pico-8 play session: mixed d-pad (fixed 12-tick cycle)

[t = 6 s] mixed d-pad (1.2s cycle ×~5): → ← ↑ ↓ + 🅾/❎ taps, ~6s
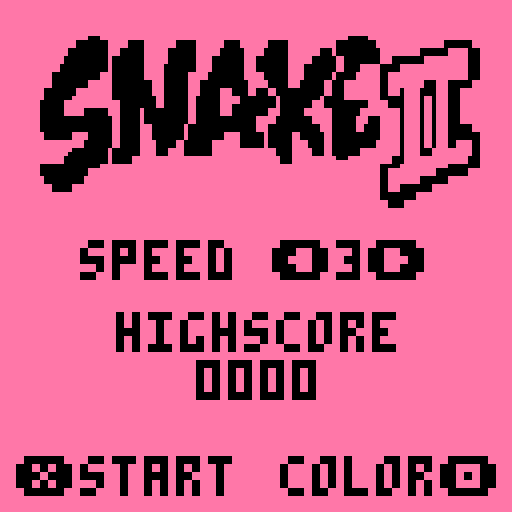
[t = 8 s] mixed d-pad (1.2s cycle ×~6): → ← ↑ ↓ + 🅾/❎ taps, ~8s
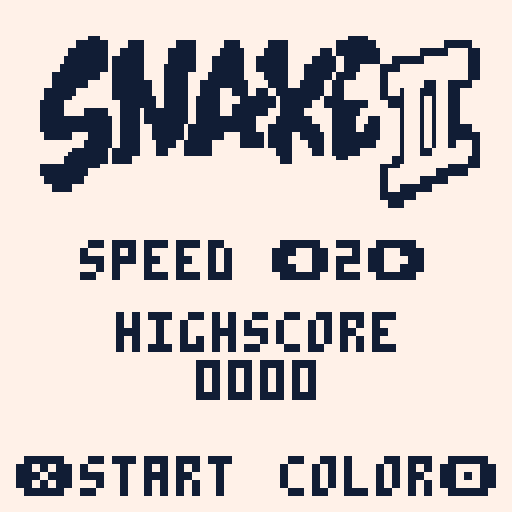

pico-8 cartridge
version 42
__lua__
--snake ii
--by liconaj
version="1.0"

function _init()
	cartdata("liconaj_snakeii")
	dat={spd=1,hs=2,col=3,inv=4}
	local oldver=tostr(dget(0))
	if oldver[1]!=version[1] then
		resetall()
		dset(0,version)
	end
	
	grid_x=1
	grid_y=3
	grid_width=14
	grid_height=12
	
	speeds={7,6,5,4,3}
	speed=dget(dat.spd)
	if (speed==0) speed=3
	
	titleimg="`ト`◆`ナ`ナ`ogc`おge`⬅️`lgh`egd`hge`ggd`gge`lgj`qgg`q`lgh`egd`hge`ggd`gge`lgj`qgg`q`jgj`cgf`fgg`fgf`egf`hgc`agk`jgg`egc`o`jgj`cgf`fgg`fgf`egf`hgc`agk`jgg`egc`o`igk`agh`fgg`dgh`cgh`fgf`bgi`cgh`kgc`o`igk`agh`fgg`dgh`cgh`fgf`bgi`cgh`kgc`o`hgl`agh`egh`dgh`cgh`dgh`bgd`ege`qgc`o`hgl`agh`egh`dgh`cgh`dgh`bgd`ege`qgc`o`fgl`cgh`egf`egi`egf`dgg`age`fgb`tgc`o`fgl`cgh`egf`egi`egf`dgg`age`fgb`tgc`o`fgi`fgj`cgf`cgl`ege`cgf`bgc`igb`igc`cgf`q`fgi`fgj`cgf`cgl`ege`cgf`bgc`igb`igc`cgf`q`dgh`igj`cgf`cge`cgd`bgc`bgl`bgc`igb`cga`dgd`cgc`t`dgh`igj`cgf`cge`cgd`bgc`bgl`bgc`igb`cga`dgd`cgc`t`dgg`jgk`bgf`bgf`egi`agj`age`igf`dga`bga`cgc`t`cgf`ngi`bgf`bgf`egi`agh`cgk`egd`dga`bga`cgc`t`cgf`ngi`bgf`bgf`cgk`agh`cgk`egd`dga`bga`cgc`t`cgf`egf`cge`agk`bgf`cgi`cgf`ggg`jga`dga`bga`cgc`t`cgf`egf`cge`agk`bgf`cgi`cgf`ggg`jga`dga`bga`cgc`t`cgr`bge`agk`bgo`egi`egf`cgc`ega`dga`bga`cgc`t`cgr`bge`agk`bgo`egi`egf`cgc`ega`dga`bga`cgc`t`cgr`bge`cgh`agq`cgm`cgf`bgd`ega`dga`bga`cgf`q`cgr`bge`cgh`agq`cgm`cgf`bgd`ega`dga`bga`cgf`q`dgg`dgf`bge`cgh`agi`dgf`agf`bgf`bgl`ega`dga`bga`cgh`o`dgg`dgf`bge`cgh`agi`dgf`agf`bgf`bgl`ega`dga`bga`cgh`o`ngg`bge`dge`bgg`ggf`agf`dgd`bgk`fga`dga`bga`cgb`dgb`o`ngg`bge`dge`bgg`ggf`agf`dgd`bgk`fga`dga`bga`cgb`dgb`o`kgi`agg`dgc`dgg`pgd`egc`bgg`jga`dgc`jgb`o`jgj`agg`dgc`dgg`pgd`egc`bgg`jga`dgc`jgb`o`igk`age`✽gc`kgc`kgc`pgc`o`igk`age`✽gc`ygc`pgc`o`cgo`すge`lgh`o`cgl`たgb`lgh`r`cgl`たgb`lgh`r`dgj`ちgb`hgg`w`dgj`ちgb`hgg`w`fge`とgb`cgh`{`fge`とgb`cgh`{`まgi`○`まgi`○`むgd`🐱`むgd`🐱`ナ`ナ`ナ"
	labelimg="`ト`ト`ナ`ナ`ナ`ナ`ナ`ナ`ナ`ナ`ナ`ナ`ナ`ナ`ナ`ナ`ナ`ナ`ナ`ナ`xgc`おge`🐱`ugh`egd`hge`ggd`gge`lgj`qgg`h`ugh`egd`hge`ggd`gge`lgj`qgg`h`sgj`cgf`fgg`fgf`egf`hgc`agk`jgg`egc`f`sgj`cgf`fgg`fgf`egf`hgc`agk`jgg`egc`f`rgk`agh`fgg`dgh`cgh`fgf`bgi`cgh`kgc`f`rgk`agh`fgg`dgh`cgh`fgf`bgi`cgh`kgc`f`qgl`agh`egh`dgh`cgh`dgh`bgd`ege`qgc`f`qgl`agh`egh`dgh`cgh`dgh`bgd`ege`qgc`f`ogl`cgh`egf`egi`egf`dgg`age`fgb`tgc`f`ogl`cgh`egf`egi`egf`dgg`age`fgb`tgc`f`ogi`fgj`cgf`cgl`ege`cgf`bgc`igb`igc`cgf`h`ogi`fgj`cgf`cgl`ege`cgf`bgc`igb`igc`cgf`h`mgh`igj`cgf`cge`cgd`bgc`bgl`bgc`igb`cga`dgd`cgc`k`mgh`igj`cgf`cge`cgd`bgc`bgl`bgc`igb`cga`dgd`cgc`k`mgg`jgk`bgf`bgf`egi`agj`age`igf`dga`bga`cgc`k`lgf`ngi`bgf`bgf`egi`agh`cgk`egd`dga`bga`cgc`k`lgf`ngi`bgf`bgf`cgk`agh`cgk`egd`dga`bga`cgc`k`lgf`egf`cge`agk`bgf`cgi`cgf`ggg`jga`dga`bga`cgc`k`lgf`egf`cge`agk`bgf`cgi`cgf`ggg`jga`dga`bga`cgc`k`lgr`bge`agk`bgo`egi`egf`cgc`ega`dga`bga`cgc`k`lgr`bge`agk`bgo`egi`egf`cgc`ega`dga`bga`cgc`k`lgr`bge`cgh`agq`cgm`cgf`bgd`ega`dga`bga`cgf`h`lgr`bge`cgh`agq`cgm`cgf`bgd`ega`dga`bga`cgf`h`mgg`dgf`bge`cgh`agi`dgf`agf`bgf`bgl`ega`dga`bga`cgh`f`mgg`dgf`bge`cgh`agi`dgf`agf`bgf`bgl`ega`dga`bga`cgh`f`wgg`bge`dge`bgg`ggf`agf`dgd`bgk`fga`dga`bga`cgb`dgb`f`wgg`bge`dge`bgg`ggf`agf`dgd`bgk`fga`dga`bga`cgb`dgb`f`tgi`agg`dgc`dgg`pgd`egc`bgg`jga`dgc`jgb`f`sgj`agg`dgc`dgg`pgd`egc`bgg`jga`dgc`jgb`f`rgk`age`}ge`cgc`kgc`kgc`pgc`f`rgk`age`}ge`cgc`ygc`pgc`f`lgo`xgc`igc`cgb`zge`lgh`f`lgl`ygb`cgc`cgc`cgc`bgh`rgb`lgh`i`lgl`ygb`cgc`cgc`cgc`bgh`rgb`lgh`i`mgj`yga`cgb`cgc`dgb`bgc`ggb`qgb`hgg`n`mgj`yga`cgb`cgc`dgb`bgc`ggb`qgb`hgg`n`oge`|gd`kgb`cgc`ggb`qgb`cgh`r`oge`|gd`kgb`cgc`ggb`qgb`cgh`r`🅾️gc`bga`jgg`kgb`ogi`v`🅾️gc`bga`jgg`kgb`ogi`v`█gs`igb`igf`cgc`pgd`y`█gs`igb`igf`cgc`pgd`y`{ge`bga`bga`bga`bgc`|ga`ggc`⬅️`{ge`bga`bga`bga`bgc`|ga`ggc`⬅️`wgd`bga`bgb`agb`agb`agb`agp`lgp`☉`tgc`agb`agb`agb`bga`bga`bga`bga`bgb`lgb`cgl`bga`bga`bga`bga`♥`tgc`agb`agb`agb`bga`bga`bga`bga`bgb`lgb`cgl`bga`bga`bga`bga`♥`rgc`bga`bga`bga`bgp`agb`kgf`dgb`agd`agb`agb`agb`agb`✽`rgc`bga`bga`bga`bgp`agb`kgf`dgb`agd`agb`agb`agb`agb`✽`qgc`agb`agb`agh`mga`bgk`agc`fgb`dgb`bgo`○`qgc`agb`agb`agh`mga`bgk`agc`fgb`dgb`bgo`○`ogc`agb`bga`bgc`sga`bga`cgc`bgb`aga`ggc`dgd`ogc`ggc`r`ogc`agb`bga`bgc`sga`bga`cgc`bgb`aga`ggc`dgd`ogc`ggc`r`ogb`agb`agb`agc`vgc`cgc`dgb`egc`egb`ugb`cgb`cgc`o`ogb`agb`agb`agc`vgc`cgc`dgb`egc`egb`ugb`cgb`cgc`o`mgb`bga`bgf`|gc`cgb`fgc`dgb`ygf`ega`n`mgb`bga`bgf`|gc`cgb`fgc`dgb`ygf`ega`n`mgg`age`zgb`agb`agb`fgc`dgb`hgm`ggb`bgc`dgb`l`mgg`age`zgb`agb`agb`fgc`dgb`ggn`ggb`bgc`dgb`l`igi`bga`bga`bgf`yga`fgd`dgb`hgb`lga`fgb`bgd`cgb`l`iga`bga`bga`dga`bga`bgf`wgc`fgb`fgb`fgd`lga`fgb`bgd`cgc`k`ggc`bga`bga`bgh`agg`ugb`fgc`egb`ggb`ogb`dgh`cgc`k`ggb`bga`bga`bgb`fgb`bga`bgb`tga`ggb`ggb`egb`fgh`bgc`dgh`cgb`agb`i`ggb`bga`bga`bgb`fgb`bga`bgb`tga`ggb`ggb`egb`fgh`bgc`dgh`cgb`agb`i`ggj`agc`cgk`qgb`fgc`fgb`fgb`dgf`cge`fgj`fga`h`ggj`agc`cgk`qgb`fgc`fgb`fgb`dgf`cge`fgj`fga`h`fgc`bgb`bgc`bgg`bga`bgb`agc`mga`fgd`cgc`agb`dgb`egc`dgn`bgb`age`dgc`h`fgc`bgb`bgc`bgg`bga`bgb`agc`mga`fgd`cgc`agb`dgb`egc`dgn`bgb`age`dgc`h`fga`bgb`bgb`bgc`agb`agb`agb`agb`bga`bgc`igb`fgc`cge`agb`dgb`ega`bga`tgb`bgd`cgb`i`fga`bgb`bgb`bgc`agb`agb`agb`agb`bga`bgc`igb`fgc`cge`agb`dgb`ega`bga`tgb`bgd`cgb`i`ggk`bga`bga`bga`bgl`fgb`fgc`dgg`bgb`dgb`cgc`agb`qgb`agf`cgb`i`ggk`bga`bga`bga`bgl`fgb`fgc`dgg`bgb`dgb`cgc`agb`qgb`agf`cgb`i`qgi`agb`agb`bga`bga`bga`fgb`fgb`cgi`cgb`dgb`cgb`age`ige`agh`cgb`i`qgi`agb`agb`bga`bga`bga`fgb`fgb`cgi`cgb`dgb`cgb`age`ige`agh`cgb`i`tge`bgc`bgb`agb`agc`egb`ggb`agm`cgb`dgb`cga`egi`egb`agf`cgb`i`xga`bgc`bgb`agb`agc`egb`ggb`agm`cgc`cgc`bgc`cgi`egb`agf`cgb`i`jgh`fga`bgm`fgb`ggb`egj`cgb`ega`cgb`rgh`cgb`i`ggn`cga`bgj`agb`fgb`igc`qgb`cgc`cgc`igg`agb`agc`cgb`i`ggn`cga`bgj`agb`fgb`igc`qgb`dgb`cgc`igg`agb`agc`cgb`i`fgq`agc`egb`bgb`hgb`lgq`fgc`bga`bgi`cgb`agd`cga`cgb`i`fgq`agc`egb`bgb`hgb`lgq`fgc`bga`bgi`cgb`agd`cga`cgb`i`fgq`ggb`bgb`kgd`🐱ga`bga`pgc`bgg`k`fgq`ggb`bgb`kgd`🐱ga`bga`pgc`bgg`k`ggt`vgc`○gc`bgd`hge`nga`h`ggt`vgc`○gc`bgd`hge`nga`h`ig█`jga`○gb`fgi`ggl`i`ig█`jga`○gb`fgi`ggl`i`lg○`igc`vgf`cgc`mgn`l`lg○`igc`vgf`cgc`mgn`l`wgw`hgw`hgt`w`wgk`gge`hgw`hgt`w`ナ`ナ`ナ`ナ`ナ`ナ`ナ`ナ`ナ`ナ`ナ`ナ`ナ`ナ`ナ`ナ`ナ`ナ"
	
	highscore=dget(dat.hs)
		
	--colors
	poke(0x5f2e,1)
	col=dget(dat.col)
	if (col==0) then
		col=4
		dset(dat.col,col)
	end
	inv=dget(dat.inv)
	cols1={0,129,131}
	cols2={7,139,12,13,14,15}
	colors={}
	for i in all(cols1) do
		for j in all(cols2) do
			add(colors,{j,i})
		end
	end
		
	dirs={[0]=vec2(-1,0),vec2(1,0),vec2(0,-1),vec2(0,1)}
	pwfood={}
	for i=0,4 do
		add(pwfood,{n=i*2+33,val=2})
	end
	start_menu()
end

function _update()
	_upd()
end

function _draw()
	cls()
	_drw()
	palette()
end

function start_game()
	_upd=update_game
	_drw=draw_game
	--?"\as5i5...f1e2b2bbbb"
	?"\as5i5...e1g2.ggggg"
	game={
		t=0,
		score=0,
		stats={0,0,0,0,0,0},
		lose=false,
		started=false
	}
	food={}
	restartpwfood()
	swallow={}
	dirqu={dirs[1]}
	snek={
		vec2(3,0),
		vec2(2,0),
		vec2(1,0),
		vec2(0,0),
		reach=false,
		blinks=0,
		blinked=false,
	}
end

function restartpwfood()
	food.pw=false
	food.pwt=0
	food.pwcn=flr(rnd(3))+4
	for f in all(food) do
		if (f.val==2) del(food,f)
	end
end

function start_gameover()
	_upd=update_gameover
	_drw=draw_gameover	
	if game.score>highscore then
		highscore=game.score
		dset(dat.hs,game.score)
	end
end

function vec2(x,y)
	return {x=x,y=y}
end

function getpos(obj,dx,dy)
	local dx=dx or 0
	local dy=dy or 0
	local x=8*(obj.x%grid_width)+grid_x*8+dx
	local y=8*(obj.y%grid_height)+grid_y*8+dy
	return x,y
end

function start_menu()
	_upd=update_menu
	_drw=draw_menu
end

function start_colormenu()
	_upd=update_colormenu
	_drw=draw_colormenu
	
	dirqu={dirs[1]}
	snek={
		vec2(8,5),
		vec2(7,5),
		vec2(6,5),
		vec2(5,5),
		reach=false
	}
end

function insnek(obj)
	for i,s in ipairs(snek) do
		if s.x%grid_width==obj.x and s.y%grid_height==obj.y then
			return true,i
		end
	end
	return false
end

function getswal(s)
	for w in all(swallow) do
		if s.x%grid_width==w.x
		and s.y%grid_height==w.y then
			return w
		end
	end
end

function swald(w)
	if (w.dx!=nil) then
		return w.dx,w.dy
	end
	local cdx,cdy=0,0
	for i,s in ipairs(snek) do
		if s.x%grid_width==w.x
		and s.y%grid_height==w.y then
			if (i==1 or i==#snek) return
			local ns=snek[i-1]
			local bs=snek[i+1]
			local dx,dy=ns.x-bs.x,ns.y-bs.y
			local corn=false
			local dir=dirqu[1]
			--clockwise
			if dx>0 and dy>0 and dir.y>0 then
				cdx,cdy=-1,1
			elseif (dx<0 and dy>0 and dir.x<0) then
				cdx,cdy=-1,-1
			elseif (dx<0 and dy<0 and dir.y<0) then
				cdx,cdy=1,-1
			elseif (dx>0 and dy<0 and dir.x>0) then
				cdx,cdy=1,1
			--anticlockwise
			elseif (dx<0 and dy<0 and dir.x<0) then
				cdx,cdy=-1,1
			elseif (dx<0 and dy>0 and dir.y>0) then
				cdx,cdy=1,1
			elseif (dx>0 and dy>0 and dir.x>0) then
				cdx,cdy=1,-1
			elseif (dx>0 and dy<0 and dir.y<0) then
				cdx,cdy=-1,-1
			end
			break
		end
	end
	return cdx,cdy
end

function addfood(ispw)
	local f,x,y
	local dx=ispw and 1 or 0
	local cnt=0
	while x==nil
	or insnek(vec2(x,y))
	or insnek(vec2(x+dx,y))
	or insnek(vec2(x-dx,y)) do
		if (cnt>4*grid_width*grid_height) then
			return
		end
		x,y=flr(rnd(grid_width)),flr(rnd(grid_height))
		for mf in all(food) do
			if (x==mf.x and y==mf.y)
			or (x+dx==mf.x and y==mf.y)
			or (x-dx==mf.x and y==mf.y) then
				x=nil
				break
			end
		end
		if ispw and (x==0 or x==grid_width-1) then
			x=nil
		end
		cnt+=1
	end
	local n=ispw and ceil(rnd(5))+1 or 1
	local val=ispw and 2 or 1
	add(food,{show=true,n=n,x=x,y=y,val=val})
	if ispw then
		food.pw=true
		add(food,{show=false,n=n,x=x-1,y=y,val=val})
		add(food,{show=false,n=n,x=x+1,y=y,val=val})
	end
end

function rle1(s,x0,y,tr)
 local x,mw=x0,x0+ord(s,2)-96
 for i=5,#s,2do
  local col,len=ord(s,i)-96,ord(s,i+1)-96
  if(col!=tr) line(x,y,x+len-1,y,col)
  x+=len if(x>mw) x=x0 y+=1
 end
end

function start_stats()
	_upd=update_stats
	_drw=draw_stats
end

function resetall()
	for i=0,64 do
		dset(i,0)
	end
end

function palette()
	pal()
	palt(0,false)
	palt(11,true)
	pal(0,colors[col][(inv)%2+1],1)
	pal(7,colors[col][(1+inv)%2+1],1)
end

function beep()
	--?"\a"..rnd{"e","f"}.."1"
	?"\ae1"
end
-->8
--update functions
function update_game()
	game.t+=1
	--food
	if #food==0 then
		addfood()
		if not food.pw and food.pwcn==0 then
			addfood(true)
		end
	end
	--starting
	if not game.started then
		if game.t<15 then
			return
		end
		game.started=true
		game.t=0
	end
	--snek
	if game.t>=speeds[speed]
	and not game.lose then
		game.t=0
		move_snek()
	end
	if snek.blinks==3 then
		--?"\as5i5...g2e2eee.cccc"
		start_gameover()
	end
	if (game.lose) return
	
	--controls
	for k=0,3 do
		local dir=dirs[k]
		local opts={[0]=1,0,3,2}
		local lastdir=dirqu[#dirqu]
		if btn(k) and lastdir!=dir
		and lastdir!=dirs[opts[k]]
		and #dirqu<2 then
			--beep()
			add(dirqu,dir)
		end 
	end
	--pwfood
	if food.pw then
		if food.pwt>20*speeds[speed] then
			restartpwfood()
		end
		food.pwt+=1
	end
	snek.reach=false
	local dir=dirqu[1]
	local head=snek[1]
	for f in all(food) do
		local h=snek[1]
		local dx,dy=f.x-h.x%grid_width,f.y-h.y%grid_height
		if (dx==dir.x and dir.y*dy>0 and abs(dy)<5)
		or (dy==dir.y and dir.x*dx>0 and abs(dx)<5) then
			snek.reach=true
		end
		local h=snek[1]
		if f.x==h.x%grid_width
		and f.y==h.y%grid_height then
			game.score+=f.val*5
			game.stats[f.n]+=1
			if (f.val==1) food.pwcn-=1
			if (f.val==2) restartpwfood()
			add(swallow,f)
			del(food,f)
			if f.val==1 then
				?"\ai7c3"
			else
				?"\ai7g3c"
			end
		end
	end
	--swallow
	for w in all(swallow) do
		w.dx,w.dy=swald(w)
	end
end

function update_gameover()
	if btnp(❎) then
		beep()
		start_game()
	elseif btnp(➡️) then
		beep()
		start_stats()
	elseif btnp(🅾️) then
		beep()
		start_menu()
	end
end

function move_snek()
	if #dirqu>1 then
		deli(dirqu,1)
	end
	local nx=snek[1].x+dirqu[1].x
	local ny=snek[1].y+dirqu[1].y
	for s in all(snek) do
		if nx%grid_width==s.x%grid_width
		and ny%grid_height==s.y%grid_height
		and s!=snek[#snek] then
			?"\ai4v3s3d2f#1.b0.b.v1b.bb"
			game.lose=true
			game.t=0
		end
	end
	local dels=snek[#snek]
	add(snek,vec2(nx,ny),1)
	--swallow
	local grow=false
	for w in all(swallow) do
		local t=snek[#snek]
		if w.x==t.x%grid_width and w.y==t.y%grid_height then
			grow=true
			del(swallow,w)
		end
	end
	if not grow then
	 deli(snek)
	end
end

function update_menu()
	if btnp(❎) then
		beep()
		start_game()
	end
	local lastspeed=speed
	if (btnp(🅾️)) beep() start_colormenu()
	if (btnp(⬅️)) speed-=1
	if (btnp(➡️)) speed+=1
	speed=mid(speed,1,5)
	if speed!=lastspeed then
		dset(dat.spd,speed)
		beep()
	end
end

function update_colormenu()
	if btnp(❎) then
		beep()
		start_menu()
	elseif btnp(🅾️) then
		beep()
		inv=(inv+1)%2
		dset(dat.inv,inv)
	end
	if btnp(⬅️) and col>1 then
		beep()
		col-=1
		dset(dat.col,col)
	end
	if btnp(➡️) and col<#colors then
		beep()
		col+=1
		dset(dat.col,col)
	end
end

function update_stats()
	if (btnp(⬅️)) beep() start_gameover()
end

-->8
--draw functions

function draw_game()	
	--snake
	if not game.lose
	or (snek.blinks<=3 and flr(game.t/10)%2==0) then
		drwsnek()
		snek.blinked=false
	elseif not snek.blinked then
		snek.blinked=true
		snek.blinks+=1
	end
	--food
	drwfood()
	--score
	local score=tostr(game.score)
	local scoretxt="\*"..4-#score.."0"..score
	?"\^w\^t"..scoretxt,4,5,7
	--pwtimer
	if food.pw then
		local pwt=tostr(20-flr(food.pwt/speeds[speed]))
		?"\^w\^t"..zfill(pwt,2),110,5,7
	end
	map(0,0,0,0,16,16)
end

function draw_gameover()
	bprint("gameover",18,18,7,3)
	?"\^w\^t"..zfill(game.score,4),49,44,7
	?"\^w\^thighscore",29,78,7
	?"\^w\^t"..zfill(highscore,4),49,90,7
	?"\^w\^t❎retry",4,114,7
	?"\^w\^tmenu🅾️",78,114,7
	?"\^w\^tstats➡️",40,61,7
end

function draw_stats()
	bprint("stats",35,18,7,3)
	local x,y,gap=12,52,63
	printstat(1,x,y)
	printstat(2,x,y+16)
	printstat(3,x,y+32)
	printstat(4,x+gap,y)
	printstat(5,x+gap,y+16)
	printstat(6,x+gap,y+32)
	?"\^w\^t⬅️return",4,114,7
end

function draw_colormenu()
	bprint("colors",29,18,7,3)
	if (col>1) ?"\^w\^t⬅️",12,63,7
	if (col<#colors) ?"\^w\^t➡️",102,63,7
	?"\^w\^t❎menu",4,114,7
	?"\^w\^tinv🅾️",86,114,7
	map(16,0,32,48,8,5)
	drwsnek()
end

function draw_menu()
	rle1(titleimg,7,7,0)
	?"\^w\^tspeed",20,60,7
	if speed>1 then
		?"\^w\^t⬅️",68,60,7
	end
	if speed<5 then
		?"\^w\^t➡️",92,60,7
	end
	?"\^w\^t"..speed,84,60,7
	?"\^w\^thighscore",29,78,7
	?"\^w\^t"..zfill(highscore,4),49,90,7
	?"\^w\^t❎start",4,114,7
	?"\^w\^tcolor🅾️",70,114,7
end

function printstat(n,x,y)
	if (n==1) then
		spr(32,x+4,y+2)
	else
		spr(29+n*2,x,y+2,2,1)
	end
	?"\^t\^w"..zfill(game.stats[n],3," "),x+19,y,7
end

function zfill(txt,n,f)
	f=f or "0"
	txt=tostr(txt)
	return "\*"..n-#txt..f..txt
end

function toflip(n,b)
	return ((b.y==n.y or b.x==n.x) and (n.x<0 or n.y<0))
			or (b.y<0 and n.x<0)
			or (n.y<0 and b.x<0)
			or (b.x>0 and n.y>0)
			or (n.x>0 and b.y>0)
end

function drwfood()
	for f in all(food) do
		if (not f.show) return
		local x,y=getpos(f,f.val==2 and -4)
		local n=f.n==1 and 32 or f.n*2+29
		spr(n,x,y,f.val,1)
	end
end

function bprint(str,x,y,c,scale)
	memcpy(0x4300,0x0,0x0200)
	memset(0x0,0,0x0200)
	poke(0x5f55,0x00)
	print(str,0,0,7)
	poke(0x5f55,0x60)
	
	local w,h=#str*4,5
	pal(7,c)
	palt(0,true)
	sspr(0,0,w,h,x,y,w*scale,h*scale)
	pal()
	palette()
	memcpy(0x0,0x4300,0x0200)
end

function drwsnek()
	local dir=dirqu[1]
	local nh=dir.y==0 and 17 or 21
	for i,s in ipairs(snek) do
		local x,y=getpos(s)
		if i==1 then --head
			local nx,ny=getpos(s,-dir.x*4,-dir.y*4)
			local m=16
			if snek.reach then
				m=dir.y==0 and 22 or 23
			end
			spr(m,x,y,1,1,dir.x<0,dir.y<0)
			spr(nh,nx,ny,1,1,dir.x<0,dir.y<0)
		elseif i==#snek then --tail
			local ns=snek[i-1]
			local n=ns.y-s.y==0 and 19 or 20
			spr(n,x,y,1,1)
		else --body
			local ns=snek[i-1]
			local bs=snek[i+1]
			local n=vec2(ns.x-s.x,ns.y-s.y)
			local b=vec2(bs.x-s.x,bs.y-s.y)
			local bx,by=getpos(s,b.x*4,b.y*4)
			local nx,ny=getpos(s,n.x*4,n.y*4)
			local hastoflip=toflip(n,b)
			spr(16,bx,by)
			spr(ns==snek[1] and nh or 16,nx,ny,1,1,dir.x<0,dir.y<0)
			spr(18,x,y,1,1,hastoflip)
			--swallow
			local w=getswal(s)
			if w and w.dx then
				local wx,wy=getpos(w,w.dx*4,w.dy*4)
				local ss=w.dx!=0 and 18 or 24
				spr(ss,wx,wy,1,1,hastoflip)
			end
		end
	end
end
__gfx__
00000000bbbb77000077bbbbbbbbbbbb00000000bbbbbbbbbbbbbbbbbbbb77000077bbbb00007777777700007777777700000000000000000000000000000000
00000000bbbb77000077bbbbbbbbbbbb00000000bbbbbbbbbbbbbbbbbbbb77000077bbbb00007777777700007777777700000000000000000000000000000000
00700700bbbb77000077bbbbbbbbbbbb77777777bbbbbbbbbbbbbbbbbbbb77777777bbbb00007777777700007777777700000000000000000000000000000000
00077000bbbb77000077bbbbbbbbbbbb77777777bbbbbbbbbbbbbbbbbbbb77777777bbbb00007777777700007777777700000000000000000000000000000000
00077000bbbb77000077bbbb77777777bbbbbbbbbbbb77777777bbbbbbbbbbbbbbbbbbbb00007777777700000000000077777777000000000000000000000000
00700700bbbb77000077bbbb77777777bbbbbbbbbbbb77777777bbbbbbbbbbbbbbbbbbbb00007777777700000000000077777777000000000000000000000000
00000000bbbb77000077bbbb00000000bbbbbbbbbbbb77000077bbbbbbbbbbbbbbbbbbbb00007777777700000000000077777777000000000000000000000000
00000000bbbb77000077bbbb00000000bbbbbbbbbbbb77000077bbbbbbbbbbbbbbbbbbbb00007777777700000000000077777777000000000000000000000000
bbbbbbbbbbbb77bbbbbbbbbbbbbbbbbbbbbbbbbbbbbbbbbbbbbb77bbbbbbbbbbbb7777bb00007777777700000000000000000000000000000000000000000000
bbbbbbbbbbbb77bbbbbbbbbbbbbbbbbbbbbbbbbbbbbbbbbbbbbb77bbbbbbbbbbbb7777bb00007777777700000000000000000000000000000000000000000000
bb7777bbbb77bbbbbb77bbbbbbbbbbbbbbbb77bbbb7777bbbb77bbbbbb7777bb77bbbb7700007777777700000000000000000000000000000000000000000000
bb7777bbbb77bbbbbb77bbbbbbbbbbbbbbbb77bbbb7777bbbb77bbbbbb7777bb77bbbb7700007777777700000000000000000000000000000000000000000000
bb7777bbbb7777bbbbbb77bbbb7777bbbbbb77bbbb77bb77bb77bbbb77bbbb7777bbbb7700000000000000000000777777770000000000000000000000000000
bb7777bbbb7777bbbbbb77bbbb7777bbbbbb77bbbb77bb77bb77bbbb77bbbb7777bbbb7700000000000000000000777777770000000000000000000000000000
bbbbbbbbbbbbbbbbbbbbbbbbbbbbbbbbbbbbbbbbbbbbbbbbbbbb77bbbbbbbbbbbb7777bb00000000000000000000777777770000000000000000000000000000
bbbbbbbbbbbbbbbbbbbbbbbbbbbbbbbbbbbbbbbbbbbbbbbbbbbb77bbbbbbbbbbbb7777bb00000000000000000000777777770000000000000000000000000000
bbbbbbbbbbbbbbbb7777bbbbbb777777777777bb7777bbbbbb77bbbbbb77bb77bb77bbbbbbbbbbbbbbbbbbbb0000000000000000000000000000000000000000
bbb77bbbbbbbbbbb7777bbbbbb777777777777bb7777bbbbbb77bbbbbb77bb77bb77bbbbbbbbbbbbbbbbbbbb0000000000000000000000000000000000000000
bbb77bbb77bbbb7777bb77bb77777777777777777777bbbb777777bb77bb7777777777bb77bbbbbbbbbbbbbb0000000000000000000000000000000000000000
b77bb77b77bbbb7777bb77bb77777777777777777777bbbb777777bb77bb7777777777bb77bbbbbbbbbbbbbb0000000000000000000000000000000000000000
b77bb77b77bb7777777777bb77bb77777777bb77bbbb777777777777777777777777777777777777777777770000000000000000000000000000000000000000
bbb77bbb77bb7777777777bb77bb77777777bb77bbbb777777777777777777777777777777777777777777770000000000000000000000000000000000000000
bbb77bbbbb7777777777777777bb77bbbb77bb77bbbbbbbb77bb77bbbbbbbb77bb77bbbbbb77bb77bb77bb770000000000000000000000000000000000000000
bbbbbbbbbb7777777777777777bb77bbbb77bb77bbbbbbbb77bb77bbbbbbbb77bb77bbbbbb77bb77bb77bb770000000000000000000000000000000000000000
__gff__
0000000000000000000101010100000000000000000000000001010101000000000000000000000000000000000000000000000000000000000000000000000001010000000000000000000000000000000000000000000000000000000000000000000000000000000000000000000000000000000000000000000000000000
0000000000000000000000000000000000000000000000000000000000000000000000000000000000000000000000000000000000000000000000000000000000000000000000000000000000000000000000000000000000000000000000000000000000000000000000000000000000000000000000000000000000000000
__map__
0000000000000000000000000000000005030303030303060000000000000000000000000000000000000000000000000000000000000000000000000000000000000000000000000000000000000000000000000000000000000000000000000000000000000000000000000000000000000000000000000000000000000000
0000000000000000000000000000000001000000000000020000000000000000000000000000000000000000000000000000000000000000000000000000000000000000000000000000000000000000000000000000000000000000000000000000000000000000000000000000000000000000000000000000000000000000
0503030303030303030303030303030601000000000000020000000000000000000000000000000000000000000000000000000000000000000000000000000000000000000000000000000000000000000000000000000000000000000000000000000000000000000000000000000000000000000000000000000000000000
0100000000000000000000000000000201000000000000020000000000000000000000000000000000000000000000000000000000000000000000000000000000000000000000000000000000000000000000000000000000000000000000000000000000000000000000000000000000000000000000000000000000000000
0100000000000000000000000000000207040404040404080000000000000000000000000000000000000000000000000000000000000000000000000000000000000000000000000000000000000000000000000000000000000000000000000000000000000000000000000000000000000000000000000000000000000000
0100000000000000000000000000000200000000000000000000000000000000000000000000000000000000000000000000000000000000000000000000000000000000000000000000000000000000000000000000000000000000000000000000000000000000000000000000000000000000000000000000000000000000
0100000000000000000000000000000200000000000000000000000000000000000000000000000000000000000000000000000000000000000000000000000000000000000000000000000000000000000000000000000000000000000000000000000000000000000000000000000000000000000000000000000000000000
0100000000000000000000000000000200000000000000000000000000000000000000000000000000000000000000000000000000000000000000000000000000000000000000000000000000000000000000000000000000000000000000000000000000000000000000000000000000000000000000000000000000000000
0100000000000000000000000000000200000000000000000000000000000000000000000000000000000000000000000000000000000000000000000000000000000000000000000000000000000000000000000000000000000000000000000000000000000000000000000000000000000000000000000000000000000000
0100000000000000000000000000000200000000000000000000000000000000000000000000000000000000000000000000000000000000000000000000000000000000000000000000000000000000000000000000000000000000000000000000000000000000000000000000000000000000000000000000000000000000
0100000000000000000000000000000200000000000000000000000000000000000000000000000000000000000000000000000000000000000000000000000000000000000000000000000000000000000000000000000000000000000000000000000000000000000000000000000000000000000000000000000000000000
0100000000000000000000000000000200000000000000000000000000000000000000000000000000000000000000000000000000000000000000000000000000000000000000000000000000000000000000000000000000000000000000000000000000000000000000000000000000000000000000000000000000000000
0100000000000000000000000000000200000000000000000000000000000000000000000000000000000000000000000000000000000000000000000000000000000000000000000000000000000000000000000000000000000000000000000000000000000000000000000000000000000000000000000000000000000000
0100000000000000000000000000000200000000000000000000000000000000000000000000000000000000000000000000000000000000000000000000000000000000000000000000000000000000000000000000000000000000000000000000000000000000000000000000000000000000000000000000000000000000
0100000000000000000000000000000200000000000000000000000000000000000000000000000000000000000000000000000000000000000000000000000000000000000000000000000000000000000000000000000000000000000000000000000000000000000000000000000000000000000000000000000000000000
0704040404040404040404040404040800000000000000000000000000000000000000000000000000000000000000000000000000000000000000000000000000000000000000000000000000000000000000000000000000000000000000000000000000000000000000000000000000000000000000000000000000000000
